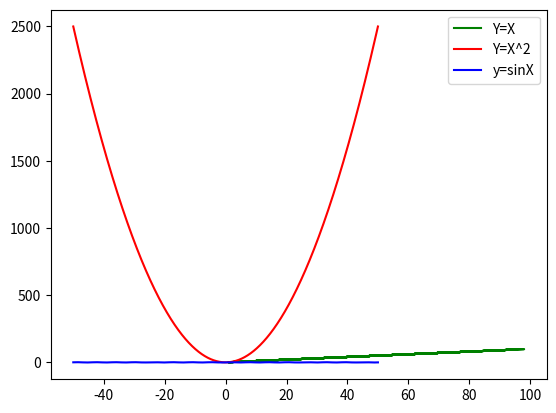

Python code for this plot:
import matplotlib.pyplot as plt
import numpy as np 


X=np.random.randint(0,100,50)
Y1=X

X2=np.arange(-50,50,0.001)
Y2=np.power(X2,2)
Y3=np.sin(X2)


plt.plot(X,Y1,c="green",label="Y=X")
plt.plot(X2,Y2,c="red",label="Y=X^2")
plt.plot(X2,Y3,c="blue",label="y=sinX")

plt.legend()
plt.show()